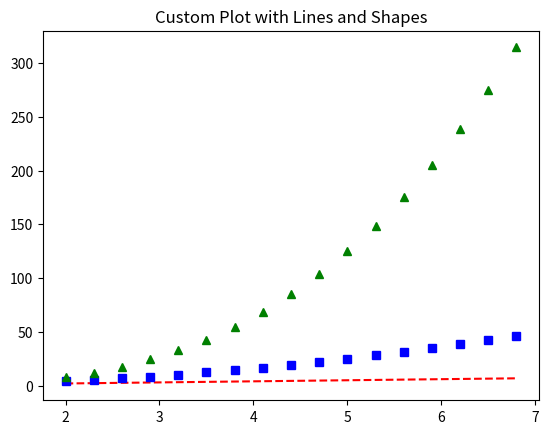

Source code (Python):
import matplotlib.pyplot as plt
import numpy as np

data1 = np.arange(2, 7, 0.3)
plt.plot(data1, data1, "r--", data1, data1**2, "bs", data1, data1**3, "g^")
plt.title("Custom Plot with Lines and Shapes")
plt.show()
